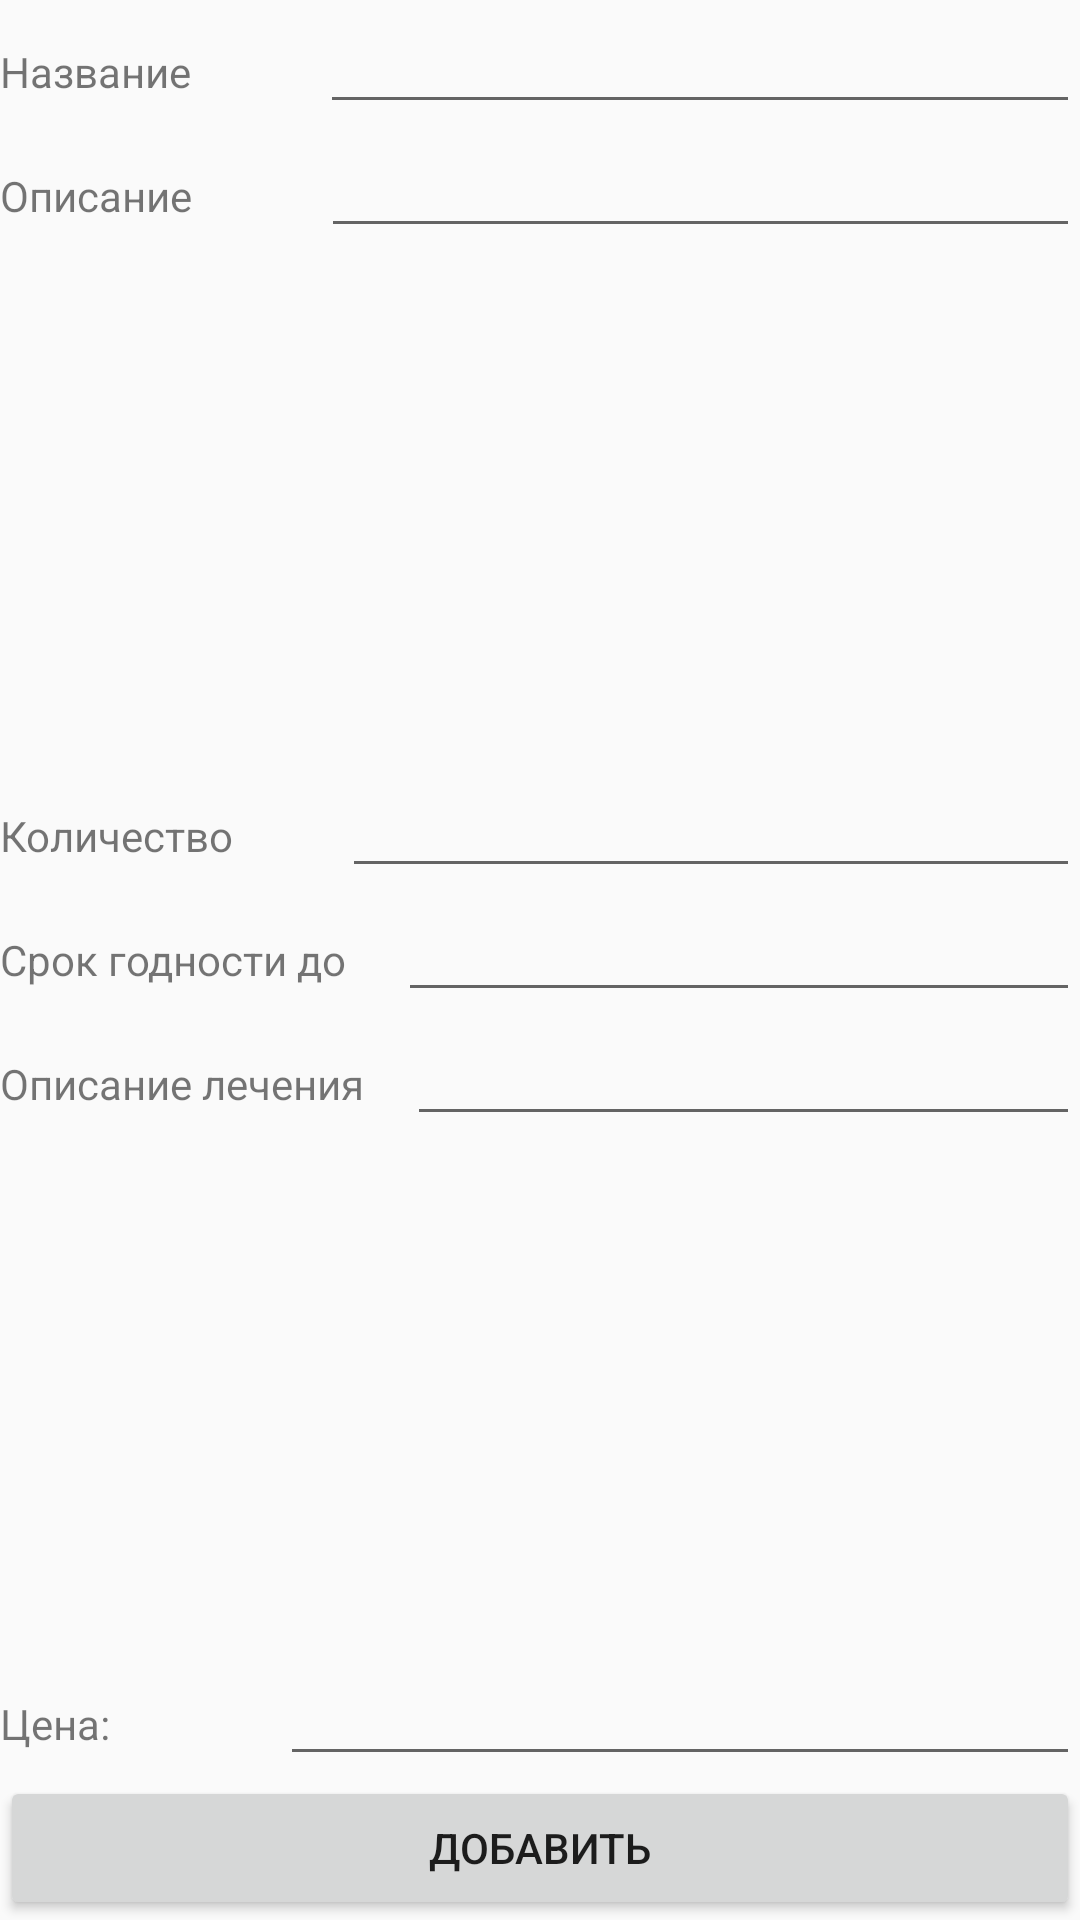

Reconstruct the res/layout file that produces this screen, plus the resources it refers to.
<!-- AndroidManifest.xml: application theme AppTheme -->
<!-- res/layout/activity_medicine.xml -->
<?xml version="1.0" encoding="utf-8"?>
<LinearLayout android:layout_width="match_parent"
    android:layout_height="match_parent"
    android:orientation="vertical"
    xmlns:android="http://schemas.android.com/apk/res/android">

    <LinearLayout
        android:layout_width="match_parent"
        android:layout_height="wrap_content"
        android:orientation="horizontal">

        <TextView
            android:id="@+id/textView2"
            android:layout_width="wrap_content"
            android:layout_height="wrap_content"
            android:layout_weight="1"
            android:text="Название" />

        <EditText
            android:id="@+id/editTextMedicineName"
            android:layout_width="wrap_content"
            android:layout_height="wrap_content"
            android:layout_weight="1"
            android:ems="10"
            android:inputType="textPersonName"
            android:text="" />
    </LinearLayout>

    <LinearLayout
        android:layout_width="match_parent"
        android:layout_height="wrap_content"
        android:layout_weight="1"
        android:orientation="horizontal">

        <TextView
            android:id="@+id/textView3"
            android:layout_width="wrap_content"
            android:layout_height="wrap_content"
            android:layout_weight="1"
            android:text="Описание" />

        <EditText
            android:id="@+id/editTextMedicineDescription"
            android:layout_width="wrap_content"
            android:layout_height="wrap_content"
            android:layout_weight="1"
            android:ems="10"
            android:gravity="start|top"
            android:inputType="textMultiLine" />
    </LinearLayout>

    <LinearLayout
        android:layout_width="match_parent"
        android:layout_height="wrap_content"
        android:orientation="horizontal">

        <TextView
            android:id="@+id/textView4"
            android:layout_width="wrap_content"
            android:layout_height="wrap_content"
            android:layout_weight="1"
            android:text="Количество" />

        <EditText
            android:id="@+id/editTextMedicineAmount"
            android:layout_width="wrap_content"
            android:layout_height="wrap_content"
            android:layout_weight="1"
            android:ems="10"
            android:inputType="textPersonName"
            android:text="" />

    </LinearLayout>

    <LinearLayout
        android:layout_width="match_parent"
        android:layout_height="wrap_content"
        android:orientation="horizontal">

        <TextView
            android:id="@+id/textView6"
            android:layout_width="wrap_content"
            android:layout_height="wrap_content"
            android:layout_weight="1"
            android:text="Срок годности до" />

        <EditText
            android:id="@+id/editTextMedicineDateOff"
            android:layout_width="wrap_content"
            android:layout_height="wrap_content"
            android:layout_weight="1"
            android:ems="10"
            android:inputType="textPersonName"
            android:text="" />
    </LinearLayout>

    <LinearLayout
        android:layout_width="match_parent"
        android:layout_height="wrap_content"
        android:layout_weight="1"
        android:orientation="horizontal">

        <TextView
            android:id="@+id/textView7"
            android:layout_width="wrap_content"
            android:layout_height="wrap_content"
            android:layout_weight="1"
            android:text="Описание лечения" />

        <EditText
            android:id="@+id/editTextMedicineDescriptionTreat"
            android:layout_width="wrap_content"
            android:layout_height="wrap_content"
            android:layout_weight="1"
            android:ems="10"
            android:gravity="start|top"
            android:inputType="textMultiLine" />

    </LinearLayout>

    <LinearLayout
        android:layout_width="match_parent"
        android:layout_height="wrap_content"
        android:orientation="horizontal">

        <TextView
            android:id="@+id/textView19"
            android:layout_width="wrap_content"
            android:layout_height="wrap_content"
            android:layout_weight="1"
            android:text="Цена:" />

        <EditText
            android:id="@+id/editTextMedicinePrice"
            android:layout_width="wrap_content"
            android:layout_height="wrap_content"
            android:layout_weight="1"
            android:ems="10"
            android:inputType="textPersonName"
            android:text="" />
    </LinearLayout>

    <Button
        android:id="@+id/buttonAddMedicineFromBlank"
        android:layout_width="match_parent"
        android:layout_height="wrap_content"
        android:text="Добавить" />

</LinearLayout>
<!-- resources referenced by this layout -->
<resources>
  <style name="AppTheme" parent="Theme.AppCompat.Light.DarkActionBar">
          
          <item name="colorPrimary">@color/colorPrimary</item>
          <item name="colorPrimaryDark">@color/colorPrimaryDark</item>
          <item name="colorAccent">@color/colorAccent</item>
      </style>
  <color name="colorPrimary">#3DDC84</color>
  <color name="colorPrimaryDark">#00574B</color>
  <color name="colorAccent">#C65755</color>
</resources>
